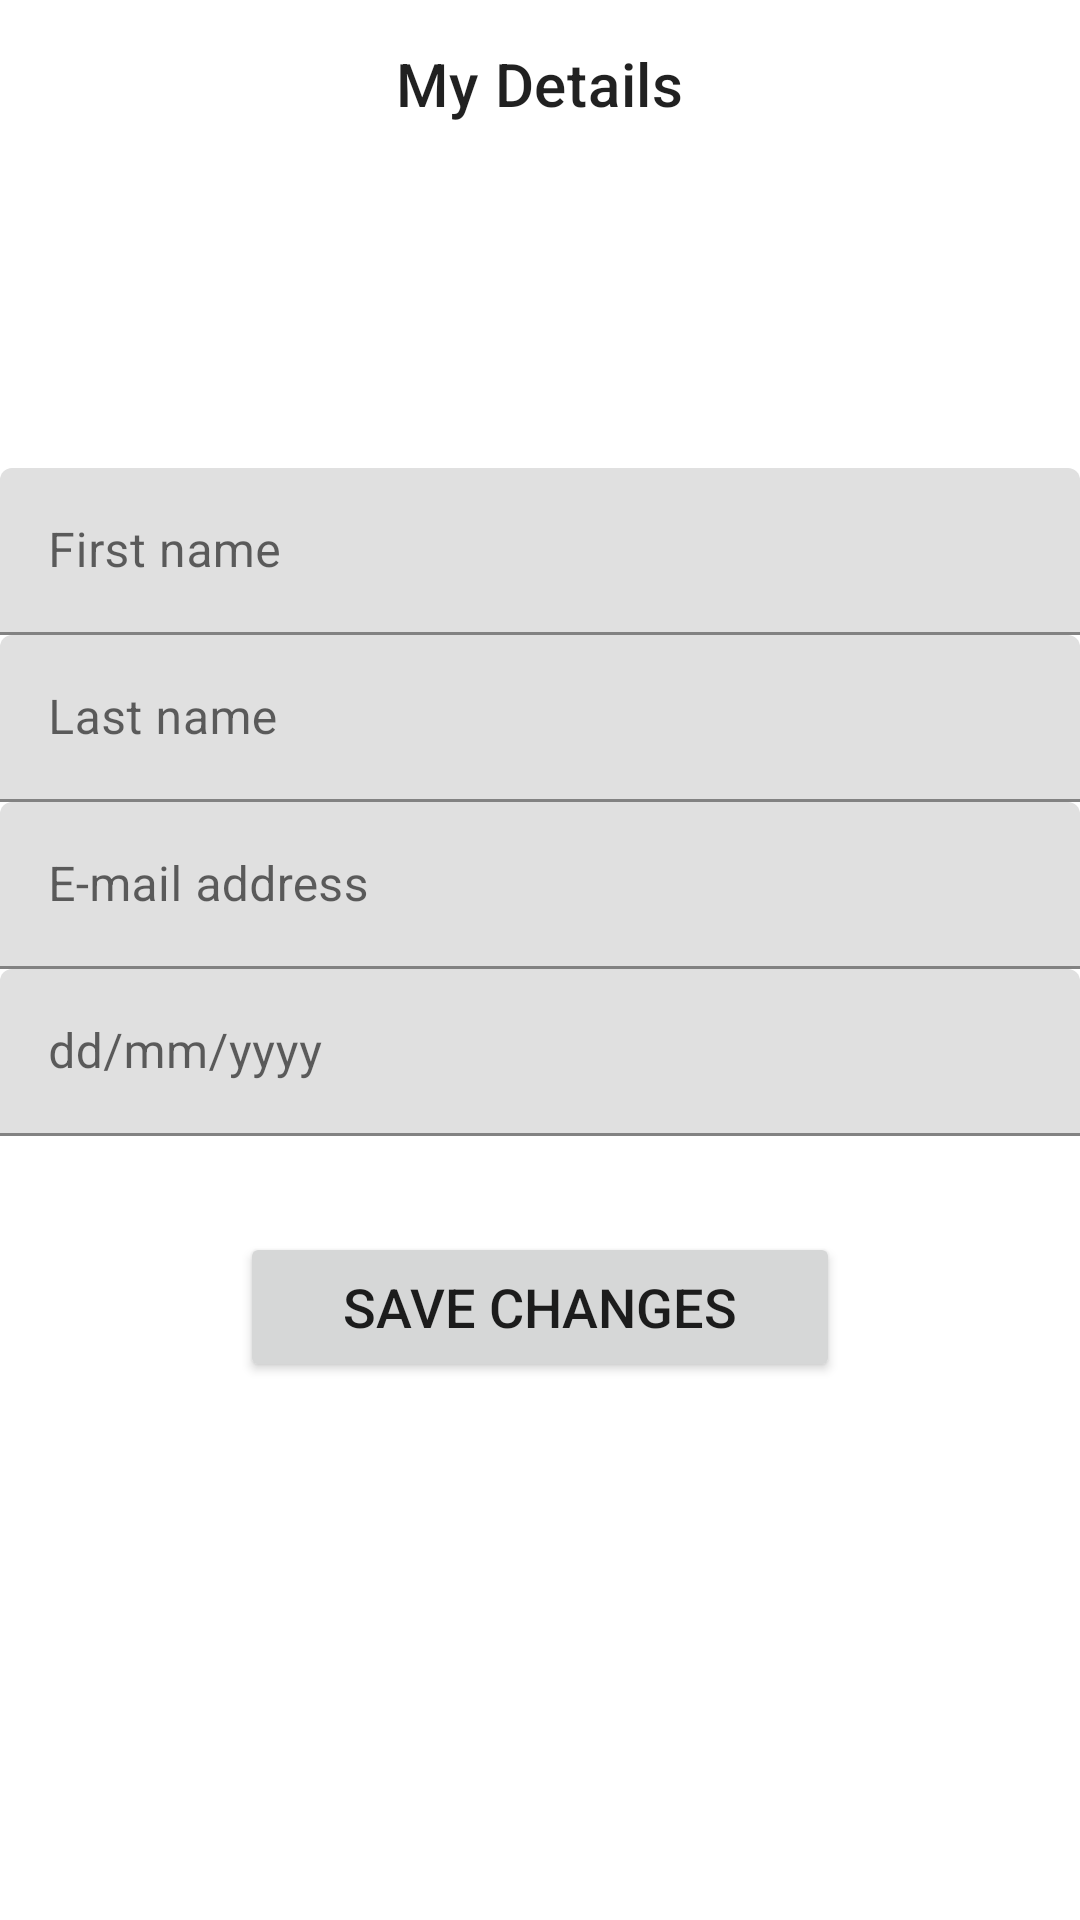

Write the Android layout XML for this screen, with the resource values it uses.
<!-- AndroidManifest.xml: application theme Theme.MarketPlace -->
<!-- res/layout/my_details_fragment.xml -->
<?xml version="1.0" encoding="utf-8"?>
<layout xmlns:android="http://schemas.android.com/apk/res/android"
    xmlns:tools="http://schemas.android.com/tools"
    xmlns:app="http://schemas.android.com/apk/res-auto">

    <data>
        <variable
            name="viewModel"
            type="com.example.marketplace.ui.view.my_details.MyDetailsViewModel" />
    </data>

    <androidx.constraintlayout.widget.ConstraintLayout
        android:layout_width="match_parent"
        android:layout_height="match_parent"
        tools:context=".ui.view.my_details.MyDetailsFragment">

        <com.google.android.material.appbar.AppBarLayout
            android:id="@+id/appBarLayout"
            android:layout_width="match_parent"
            android:layout_height="wrap_content"
            app:layout_constraintEnd_toEndOf="parent"
            app:layout_constraintStart_toStartOf="parent"
            app:layout_constraintTop_toTopOf="parent">

            <com.google.android.material.appbar.MaterialToolbar
                android:id="@+id/toolbar"
                style="@style/Widget.MaterialComponents.Toolbar.Surface"
                android:layout_width="match_parent"
                android:layout_height="?attr/actionBarSize"
                android:textSize="11sp"
                app:title="My Details"
                app:titleCentered="true" />

        </com.google.android.material.appbar.AppBarLayout>

        <com.google.android.material.textfield.TextInputLayout
            android:id="@+id/il_first_name"
            android:layout_width="match_parent"
            android:layout_height="wrap_content"
            android:layout_marginTop="100dp"
            android:hint="First name"
            app:layout_constraintEnd_toEndOf="parent"
            app:layout_constraintStart_toStartOf="parent"
            app:layout_constraintTop_toBottomOf="@+id/appBarLayout">

            <EditText
                android:id="@+id/et_first_name"
                android:layout_width="match_parent"
                android:layout_height="wrap_content"
                android:inputType="text" />
        </com.google.android.material.textfield.TextInputLayout>

        <com.google.android.material.textfield.TextInputLayout
            android:id="@+id/il_last_name"
            android:layout_width="match_parent"
            android:layout_height="wrap_content"
            android:hint="Last name"
            app:layout_constraintEnd_toEndOf="parent"
            app:layout_constraintStart_toStartOf="parent"
            app:layout_constraintTop_toBottomOf="@+id/il_first_name">

            <EditText
                android:id="@+id/et_last_name"
                android:layout_width="match_parent"
                android:layout_height="wrap_content"
                android:inputType="text" />
        </com.google.android.material.textfield.TextInputLayout>

        <com.google.android.material.textfield.TextInputLayout
            android:id="@+id/il_email"
            android:layout_width="match_parent"
            android:layout_height="wrap_content"
            android:hint="E-mail address"
            app:layout_constraintEnd_toEndOf="parent"
            app:layout_constraintStart_toStartOf="parent"
            app:layout_constraintTop_toBottomOf="@+id/il_last_name">

            <EditText
                android:id="@+id/et_email"
                android:layout_width="match_parent"
                android:layout_height="wrap_content"
                android:inputType="textEmailAddress" />
        </com.google.android.material.textfield.TextInputLayout>

        <com.google.android.material.textfield.TextInputLayout
            android:id="@+id/il_date_of_birth"
            android:layout_width="match_parent"
            android:layout_height="wrap_content"
            android:hint="dd/mm/yyyy"
            app:layout_constraintEnd_toEndOf="parent"
            app:layout_constraintStart_toStartOf="parent"
            app:layout_constraintTop_toBottomOf="@+id/il_email">

            <EditText
                android:id="@+id/et_date_of_birth"
                android:layout_width="match_parent"
                android:layout_height="wrap_content"
                android:inputType="date" />
        </com.google.android.material.textfield.TextInputLayout>

        <Button
            android:id="@+id/btn_save_changes"
            android:layout_width="200dp"
            android:layout_height="50dp"
            android:layout_marginTop="32dp"
            app:layout_constraintTop_toBottomOf="@id/il_date_of_birth"
            app:layout_constraintStart_toStartOf="parent"
            app:layout_constraintEnd_toEndOf="parent"
            android:gravity="center"
            android:enabled="@{viewModel.isChangedProfileDataLiveData}"
            android:textSize="18dp"
            android:text="Save Changes"/>

    </androidx.constraintlayout.widget.ConstraintLayout>
</layout>
<!-- resources referenced by this layout -->
<resources>
  <style name="Theme.MarketPlace" parent="Theme.MaterialComponents.DayNight.NoActionBar">
          
          <item name="colorPrimary">@color/purple_500</item>
          <item name="colorPrimaryVariant">@color/purple_700</item>
          <item name="colorOnPrimary">@color/white</item>
          
          <item name="colorSecondary">@color/teal_200</item>
          <item name="colorSecondaryVariant">@color/teal_700</item>
          <item name="colorOnSecondary">@color/black</item>
          
          <item name="android:statusBarColor" tools:targetApi="l">?attr/colorPrimaryVariant</item>
          
      </style>
  <color name="purple_500">#FF6200EE</color>
  <color name="purple_700">#FF3700B3</color>
  <color name="white">#FFFFFFFF</color>
  <color name="teal_200">#FF03DAC5</color>
  <color name="teal_700">#FF018786</color>
  <color name="black">#FF000000</color>
</resources>
